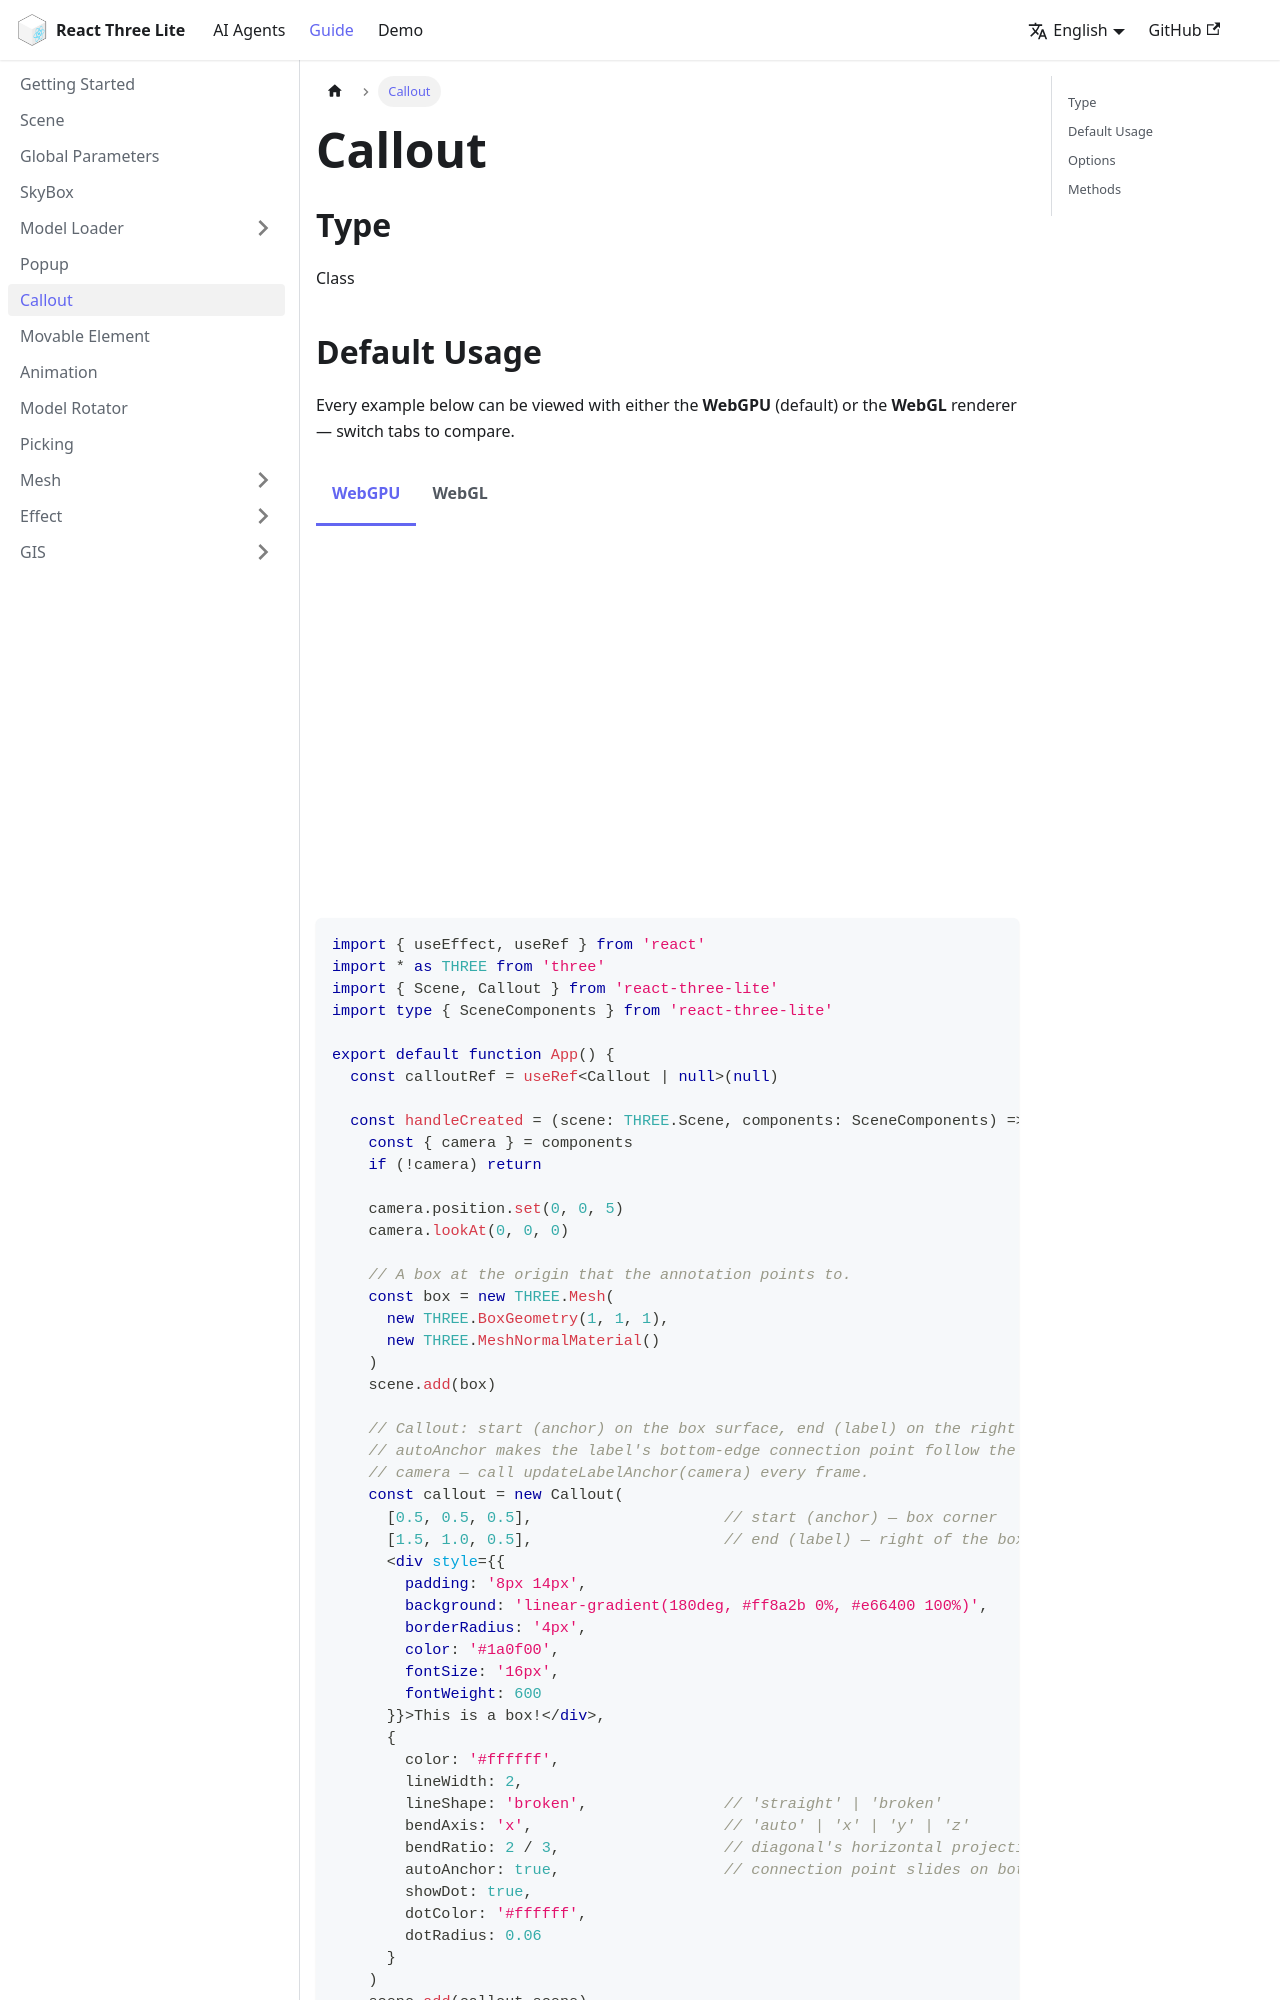

repository: sunquakes/react-three-lite · page: guide/callout.html · generator: docusaurus

---
id: callout
lang: en-US
title: Callout
---

import Tabs from '@theme/Tabs'
import TabItem from '@theme/TabItem'
import Callout from '@site/src/components/Callout'

## Type

Class

## Default Usage

Every example below can be viewed with either the **WebGPU** (default) or the **WebGL** renderer — switch tabs to compare.

<Tabs groupId="renderer">
  <TabItem value="webgpu" label="WebGPU" default>
    <Callout />

    ```tsx
    import { useEffect, useRef } from 'react'
    import * as THREE from 'three'
    import { Scene, Callout } from 'react-three-lite'
    import type { SceneComponents } from 'react-three-lite'

    export default function App() {
      const calloutRef = useRef<Callout | null>(null)

      const handleCreated = (scene: THREE.Scene, components: SceneComponents) => {
        const { camera } = components
        if (!camera) return

        camera.position.set(0, 0, 5)
        camera.lookAt(0, 0, 0)

        // A box at the origin that the annotation points to.
        const box = new THREE.Mesh(
          new THREE.BoxGeometry(1, 1, 1),
          new THREE.MeshNormalMaterial()
        )
        scene.add(box)

        // Callout: start (anchor) on the box surface, end (label) on the right side.
        // autoAnchor makes the label's bottom-edge connection point follow the
        // camera — call updateLabelAnchor(camera) every frame.
        const callout = new Callout(
          [0.5, 0.5, 0.5],                     // start (anchor) — box corner
          [1.5, 1.0, 0.5],                     // end (label) — right of the box
          <div style={{
            padding: '8px 14px',
            background: 'linear-gradient(180deg, #ff8a2b 0%, #e66400 100%)',
            borderRadius: '4px',
            color: '#1a0f00',
            fontSize: '16px',
            fontWeight: 600
          }}>This is a box!</div>,
          {
            color: '#ffffff',
            lineWidth: 2,
            lineShape: 'broken',               // 'straight' | 'broken'
            bendAxis: 'x',                     // 'auto' | 'x' | 'y' | 'z'
            bendRatio: 2 / 3,                  // diagonal's horizontal projection = 1/3 of total horizontal
            autoAnchor: true,                  // connection point slides on bottom edge by direction
            showDot: true,
            dotColor: '#ffffff',
            dotRadius: 0.06
          }
        )
        scene.add(callout.scene)
        callout.attach(camera)                  // start internal autoAnchor loop
        calloutRef.current = callout
      }

      // Cleanup on unmount
      useEffect(() => {
        return () => {
          calloutRef.current?.dispose()
          calloutRef.current = null
        }
      }, [])

      return (
        <Scene
          bgColor="rgb(40, 42, 54)"
          style={{ marginTop: '10px', width: '100%', height: '360px' }}
          onCreated={handleCreated}
        />
      )
    }
    ```
  </TabItem>
  <TabItem value="webgl" label="WebGL">
    <Callout rendererType="webgl" />

    ```tsx
    import { useEffect, useRef } from 'react'
    import * as THREE from 'three'
    import { Scene, Callout } from 'react-three-lite'
    import type { SceneComponents } from 'react-three-lite'

    export default function App() {
      const calloutRef = useRef<Callout | null>(null)

      const handleCreated = (scene: THREE.Scene, components: SceneComponents) => {
        const { camera } = components
        if (!camera) return

        camera.position.set(0, 0, 5)
        camera.lookAt(0, 0, 0)

        // A box at the origin that the annotation points to.
        const box = new THREE.Mesh(
          new THREE.BoxGeometry(1, 1, 1),
          new THREE.MeshNormalMaterial()
        )
        scene.add(box)
